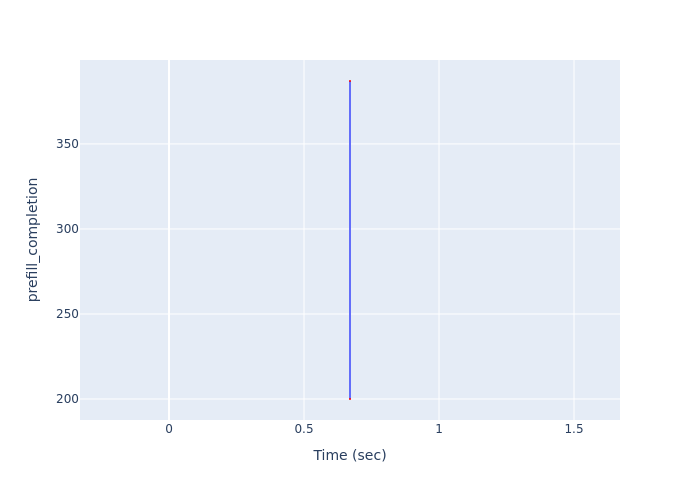

Data behind this chart, as committed beside it:
Time (sec), prefill_completion
0.6704, 200
0.6704, 387
